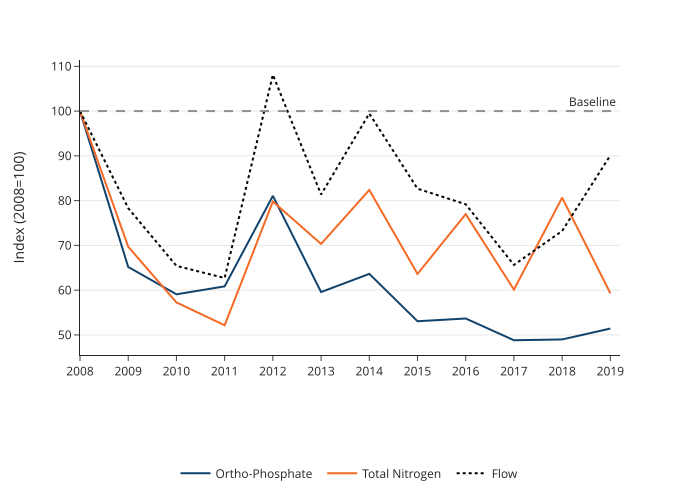

Values plotted in this chart, from the file beside it:
year, nutrient, value
2008, Ortho-Phosphate, 100.0
2009, Ortho-Phosphate, 65.18
2010, Ortho-Phosphate, 59.07
2011, Ortho-Phosphate, 60.85
2012, Ortho-Phosphate, 81.06
2013, Ortho-Phosphate, 59.58
2014, Ortho-Phosphate, 63.64
2015, Ortho-Phosphate, 53.06
2016, Ortho-Phosphate, 53.67
2017, Ortho-Phosphate, 48.81
2018, Ortho-Phosphate, 48.99
2019, Ortho-Phosphate, 51.43
2008, Total Nitrogen, 100.0
2009, Total Nitrogen, 69.7
2010, Total Nitrogen, 57.26
2011, Total Nitrogen, 52.15
2012, Total Nitrogen, 79.8
2013, Total Nitrogen, 70.33
2014, Total Nitrogen, 82.38
2015, Total Nitrogen, 63.63
2016, Total Nitrogen, 76.99
2017, Total Nitrogen, 60.12
2018, Total Nitrogen, 80.66
2019, Total Nitrogen, 59.3
2008, flow, 100.0
2009, flow, 78.31
2010, flow, 65.43
2011, flow, 62.71
2012, flow, 108.1
2013, flow, 81.36
2014, flow, 99.45
2015, flow, 82.67
2016, flow, 79.19
2017, flow, 65.64
2018, flow, 73.22
2019, flow, 90.11
